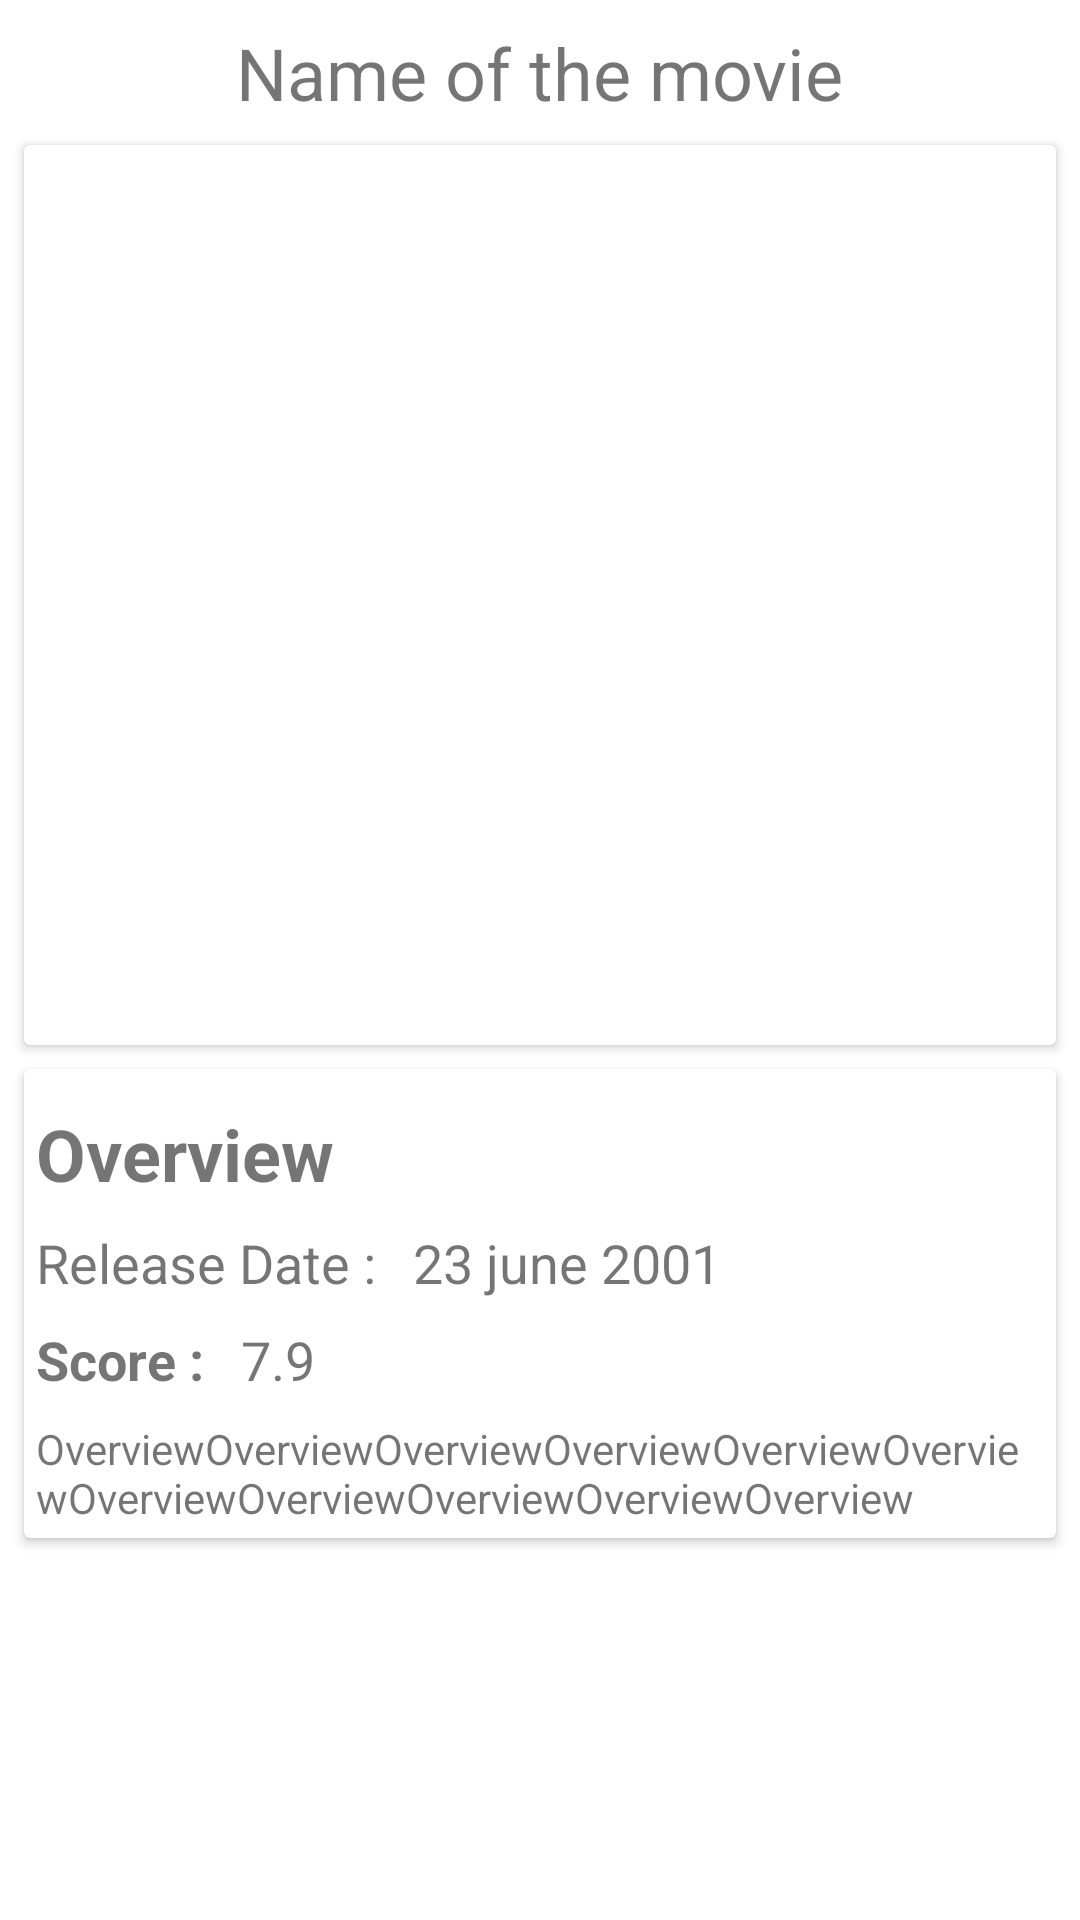

Here is an Android app screen rendered from its layout file. Give the layout XML and the strings, colors and styles it references.
<!-- AndroidManifest.xml: application theme Theme.MovieReviewBoard -->
<!-- res/layout/activity_movies_details.xml -->
<?xml version="1.0" encoding="utf-8"?>
<androidx.constraintlayout.widget.ConstraintLayout xmlns:android="http://schemas.android.com/apk/res/android"
    xmlns:app="http://schemas.android.com/apk/res-auto"
    xmlns:tools="http://schemas.android.com/tools"
    android:layout_width="match_parent"
    android:layout_height="match_parent"
    tools:context=".MoviesDetailsActivity">

    <androidx.appcompat.widget.AppCompatTextView
        android:id="@+id/movies_details_title"
        android:layout_width="wrap_content"
        android:layout_height="wrap_content"
        android:textSize="24sp"
        android:layout_marginTop="8dp"
        android:text="Name of the movie"
        app:layout_constraintEnd_toEndOf="parent"
        app:layout_constraintStart_toStartOf="parent"
        app:layout_constraintTop_toTopOf="parent"/>

    <androidx.cardview.widget.CardView
        android:id="@+id/movies_details_header_container_card"
        android:layout_width="match_parent"
        android:layout_height="wrap_content"
        android:layout_margin="8dp"
        app:layout_constraintEnd_toEndOf="parent"
        app:layout_constraintStart_toStartOf="parent"
        app:layout_constraintTop_toBottomOf="@+id/movies_details_title">

        <androidx.appcompat.widget.AppCompatImageView
            android:id="@+id/movies_details_image_banner"
            android:layout_width="525dp"
            android:layout_height="300dp"
            app:layout_constraintEnd_toEndOf="parent"
            app:layout_constraintStart_toStartOf="parent"
            app:layout_constraintTop_toBottomOf="@+id/movies_details_header_container_card" />
    </androidx.cardview.widget.CardView>

    <androidx.cardview.widget.CardView
        android:id="@+id/movies_details_body_container_card"
        android:layout_width="match_parent"
        android:layout_height="wrap_content"
        android:layout_margin="8dp"
        app:layout_constraintStart_toStartOf="parent"
        app:layout_constraintTop_toBottomOf="@+id/movies_details_header_container_card">

        <androidx.constraintlayout.widget.ConstraintLayout
            android:id="@+id/movies_details_body_container_constraint"
            android:layout_width="match_parent"
            android:layout_height="match_parent"
            android:padding="4dp">

            <TextView
                android:id="@+id/movies_details_body_overview_label"
                android:layout_width="wrap_content"
                android:layout_height="wrap_content"
                android:layout_marginTop="8dp"
                android:text="Overview"
                android:textSize="24sp"
                android:textStyle="bold"
                app:layout_constraintStart_toStartOf="parent"
                app:layout_constraintTop_toTopOf="parent" />

            <TextView
                android:id="@+id/movies_details_date_label"
                android:layout_width="wrap_content"
                android:layout_height="wrap_content"
                android:layout_marginTop="8dp"
                android:text="Release Date : "
                android:textSize="18sp"
                app:layout_constraintStart_toStartOf="@+id/movies_details_body_overview_label"
                app:layout_constraintTop_toBottomOf="@+id/movies_details_body_overview_label" />

            <TextView
                android:id="@+id/movies_details_date"
                android:layout_width="wrap_content"
                android:layout_height="wrap_content"
                android:layout_marginStart="8dp"
                android:text="23 june 2001"
                android:textSize="18sp"
                app:layout_constraintBottom_toBottomOf="@+id/movies_details_date_label"
                app:layout_constraintStart_toEndOf="@+id/movies_details_date_label"
                app:layout_constraintTop_toTopOf="@+id/movies_details_date_label" />

            <TextView
                android:id="@+id/movies_details_score_label"
                android:layout_width="wrap_content"
                android:layout_height="wrap_content"
                android:layout_marginTop="8dp"
                android:text="Score : "
                android:textSize="18sp"
                android:textStyle="bold"
                app:layout_constraintStart_toStartOf="@+id/movies_details_date_label"
                app:layout_constraintTop_toBottomOf="@+id/movies_details_date_label" />

            <TextView
                android:id="@+id/movies_details_score"
                android:layout_width="wrap_content"
                android:layout_height="wrap_content"
                android:layout_marginStart="8dp"
                android:text="7.9"
                android:textSize="18sp"
                app:layout_constraintBottom_toBottomOf="@+id/movies_details_score_label"
                app:layout_constraintStart_toEndOf="@+id/movies_details_score_label"
                app:layout_constraintTop_toTopOf="@+id/movies_details_score_label" />

            <TextView
                android:id="@+id/movies_details_body_overview"
                android:layout_width="wrap_content"
                android:layout_height="wrap_content"
                android:layout_marginTop="8dp"
                android:text="OverviewOverviewOverviewOverviewOverviewOverviewOverviewOverviewOverviewOverviewOverview"
                app:layout_constraintStart_toStartOf="@+id/movies_details_score_label"
                app:layout_constraintTop_toBottomOf="@+id/movies_details_score_label" />
        </androidx.constraintlayout.widget.ConstraintLayout>
    </androidx.cardview.widget.CardView>
</androidx.constraintlayout.widget.ConstraintLayout>
<!-- resources referenced by this layout -->
<resources>
  <style name="Theme.MovieReviewBoard" parent="Theme.MaterialComponents.DayNight.DarkActionBar">
          
          <item name="colorPrimary">@color/purple_500</item>
          <item name="colorPrimaryVariant">@color/purple_700</item>
          <item name="colorOnPrimary">@color/white</item>
          
          <item name="colorSecondary">@color/teal_200</item>
          <item name="colorSecondaryVariant">@color/teal_700</item>
          <item name="colorOnSecondary">@color/black</item>
          
          <item name="android:statusBarColor" tools:targetApi="l">?attr/colorPrimaryVariant</item>
          
      </style>
  <color name="purple_500">#FF6200EE</color>
  <color name="purple_700">#FF3700B3</color>
  <color name="white">#FFFFFFFF</color>
  <color name="teal_200">#FF03DAC5</color>
  <color name="teal_700">#FF018786</color>
  <color name="black">#FF000000</color>
</resources>
